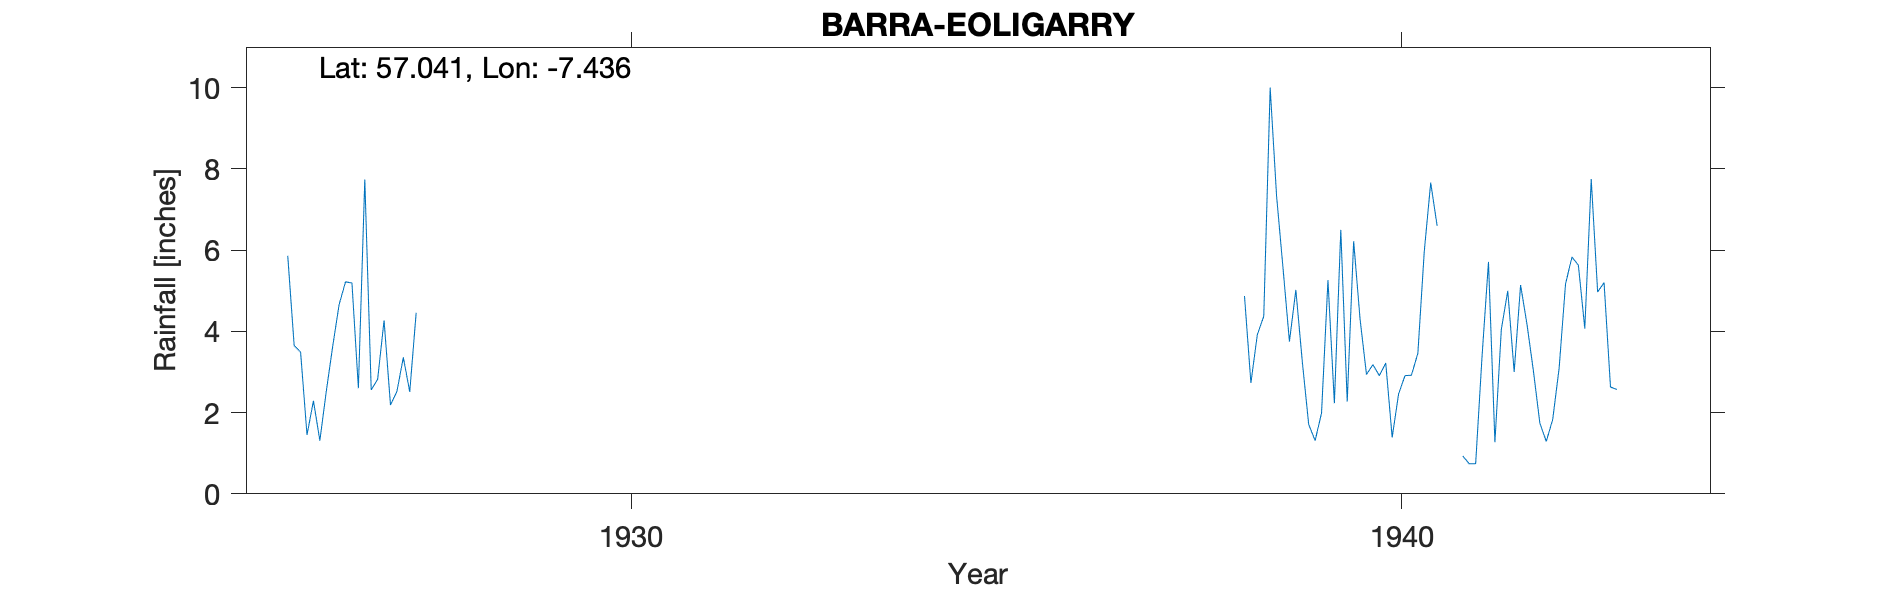

Values plotted in this chart, from the file beside it:
BARRA, EOLIGARRY, , , , , , , , , , , , , , , , , , , , , , , 
Grid ref, NF 704 076, Long, -7.436, Lat, 57.04, Elevation, 50, ft, , , , , , , , , , , , , , , 
Station no, 5764/3, , , , , , , , , , , , , , , , , , , , , , 
, 1920, 1921, 1922, 1923, 1924, 1925, 1926, 1927, 1928, 1929, 1930, 1931, 1932, 1933, 1934, 1935, 1936, 1937, 1938, 1939, 1940, 1941, 1942
January, , , , , , , 5.86, 7.74, , , , , , , , , , , , 3.75, 2.94, , 5.14
February, , , , , , , 3.65, 2.56, , , , , , , , , , , , 5.02, 3.18, , 4.17
March, , , , , , , 3.49, 2.82, , , , , , , , , , , , 3.26, 2.91, , 3.02
April, , , , , , , 1.45, 4.27, , , , , , , , , , , , 1.71, 3.22, 0.93, 1.74
May, , , , , , , 2.29, 2.19, , , , , , , , , , , , 1.31, 1.39, 0.74, 1.29
June, , , , , , , 1.31, 2.52, , , , , , , , , , , 4.87, 1.99, 2.46, 0.74, 1.83
July, , , , , , , 2.52, 3.36, , , , , , , , , , , 2.73, 5.26, 2.91, 3.39, 3.09
August, , , , , , , 3.63, 2.51, , , , , , , , , , , 3.92, 2.23, 2.92, 5.71, 5.17
September, , , , , , , 4.66, 4.46, , , , , , , , , , , 4.37, 6.5, 3.46, 1.27, 5.83
October, , , , , , , 5.22, , , , , , , , , , , , 10, 2.27, 5.97, 4.05, 5.63
November, , , , , , , 5.19, , , , , , , , , , , , 7.33, 6.22, 7.66, 5, 4.07
December, , , , , , , 2.6, , , , , , , , , , , , 5.56, 4.3, 6.6, 3, 7.75
Total, , , , , , , 41.87, , , , , , , , , , , , , 43.82, 45.62, , 48.73
1926 Total corrected, , , , , , , , , , , , , , , , , , , , , , , 
1927 OND + Total deleted estimated, , , , , , , , , , , , , , , , , , , , , , , 
1938 May deleted estimated, , , , , , , , , , , , , , , , , , , , , , , 
1940 Dec deleted estimated, , , , , , , , , , , , , , , , , , , , , , , 
1941 JFM + Total deleted estimated, , , , , , , , , , , , , , , , , , , , , , , 
